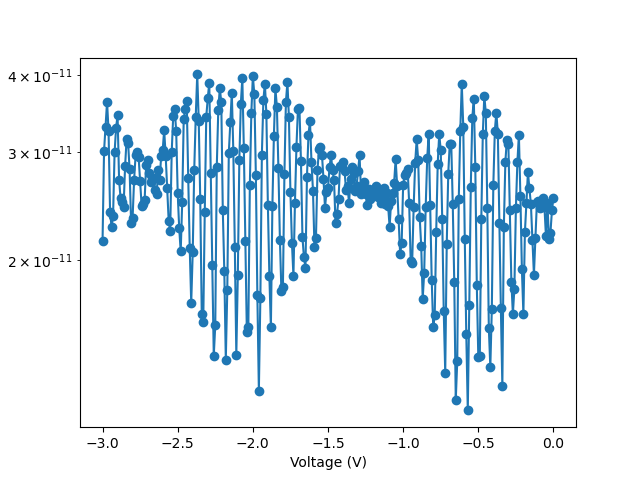

Data behind this chart, as committed beside it:
V, I, V_cal, abs_I
0.0, -2.52769e-11, 0.0, 2.52769e-11
-0.01, -2.410356e-11, -0.01, 2.410356e-11
-0.02, -2.217596e-11, -0.02, 2.217596e-11
-0.03, -2.163116e-11, -0.03, 2.163116e-11
-0.04, -2.477402e-11, -0.04, 2.477402e-11
-0.05, -2.188262e-11, -0.05, 2.188262e-11
-0.06, -2.443882e-11, -0.06, 2.443882e-11
-0.07, -2.52769e-11, -0.07, 2.52769e-11
-0.08, -2.45226e-11, -0.08, 2.45226e-11
-0.09, -2.427116e-11, -0.09, 2.427116e-11
-0.1, -2.498356e-11, -0.1, 2.498356e-11
-0.11, -2.489975e-11, -0.11, 2.489975e-11
-0.12, -2.1715e-11, -0.12, 2.1715e-11
-0.13, -1.894929e-11, -0.13, 1.894929e-11
-0.14, -2.154737e-11, -0.14, 2.154737e-11
-0.15, -2.464834e-11, -0.15, 2.464834e-11
-0.16, -2.615689e-11, -0.16, 2.615689e-11
-0.17, -2.779119e-11, -0.17, 2.779119e-11
-0.18, -2.473214e-11, -0.18, 2.473214e-11
-0.19, -2.221786e-11, -0.19, 2.221786e-11
-0.2, -1.635119e-11, -0.2, 1.635119e-11
-0.21, -1.932644e-11, -0.21, 1.932644e-11
-0.22, -2.54445e-11, -0.22, 2.54445e-11
-0.23, -3.198164e-11, -0.23, 3.198164e-11
-0.24, -2.88388e-11, -0.24, 2.88388e-11
-0.25, -2.427119e-11, -0.25, 2.427119e-11
-0.26, -1.798545e-11, -0.26, 1.798545e-11
-0.27, -1.635118e-11, -0.27, 1.635118e-11
-0.28, -1.844642e-11, -0.28, 1.844642e-11
-0.29, -2.410354e-11, -0.29, 2.410354e-11
-0.3, -3.093401e-11, -0.3, 3.093401e-11
-0.31, -3.139496e-11, -0.31, 3.139496e-11
-0.32, -2.88807e-11, -0.32, 2.88807e-11
-0.33, -2.267875e-11, -0.33, 2.267875e-11
-0.34, -1.249591e-11, -0.34, 1.249591e-11
-0.35, -1.672829e-11, -0.35, 1.672829e-11
-0.36, -2.301401e-11, -0.36, 2.301401e-11
-0.37, -3.210735e-11, -0.37, 3.210735e-11
-0.38, -3.474736e-11, -0.38, 3.474736e-11
-0.39, -3.248449e-11, -0.39, 3.248449e-11
-0.4, -2.653402e-11, -0.4, 2.653402e-11
-0.41, -1.668643e-11, -0.41, 1.668643e-11
-0.42, -1.341786e-11, -0.42, 1.341786e-11
-0.43, -1.551305e-11, -0.43, 1.551305e-11
-0.44, -2.427117e-11, -0.44, 2.427117e-11
-0.45, -3.466356e-11, -0.45, 3.466356e-11
-0.46, -3.701022e-11, -0.46, 3.701022e-11
-0.47, -3.210737e-11, -0.47, 3.210737e-11
-0.48, -2.334928e-11, -0.48, 2.334928e-11
-0.49, -1.396261e-11, -0.49, 1.396261e-11
-0.5, -1.39207e-11, -0.5, 1.39207e-11
-0.51, -1.823688e-11, -0.51, 1.823688e-11
-0.52, -2.837784e-11, -0.52, 2.837784e-11
-0.53, -3.650738e-11, -0.53, 3.650738e-11
-0.54, -3.403498e-11, -0.54, 3.403498e-11
-0.55, -2.63245e-11, -0.55, 2.63245e-11
-0.56, -1.689592e-11, -0.56, 1.689592e-11
-0.57, -1.14064e-11, -0.57, 1.14064e-11
-0.58, -1.517785e-11, -0.58, 1.517785e-11
-0.59, -2.163118e-11, -0.59, 2.163118e-11
... 241 more rows
